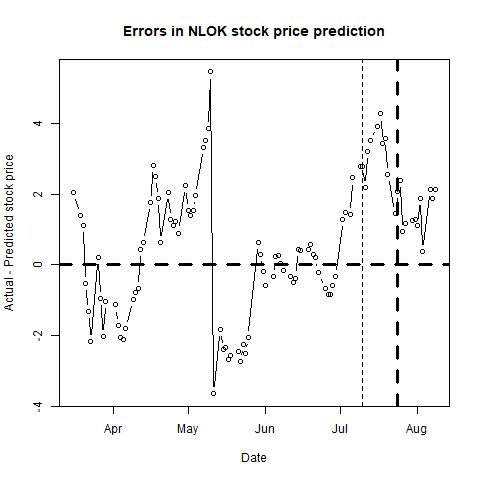

Data behind this chart, as committed beside it:
, п..ticker, date, close, sp500, nasdaq, bond, tbill, stock_return, market_return, daily_riskfree_rate, riskfree_rate_return, rmrf, alpha, b_mkt, b_smb, b_hml, b_umd, pred_close, pred_closediff, newdate
1, NLOK, 43175, 27.37, 2752, 7482, 2.85, 1.78, -0.006192, 0.001703, 7.69932e-05, 7.69902e-05, 0.001626, #N/A, #N/A, #N/A, #N/A, #N/A, 25.33, 2.043, 2018-03-16
2, NLOK, 43178, 26.67, 2713, 7344, 2.85, 1.8, -0.02591, -0.01431, 0.0037, 7.69902e-05, -0.01438, #N/A, #N/A, #N/A, #N/A, #N/A, 25.26, 1.407, 2018-03-19
3, NLOK, 43179, 26.52, 2717, 7364, 2.89, 1.81, -0.00564, 0.001482, 0.003729, 7.80555e-05, 0.001404, #N/A, #N/A, #N/A, #N/A, #N/A, 25.41, 1.11, 2018-03-20
4, NLOK, 43180, 26.93, 2712, 7345, 2.89, 1.74, 0.01534, -0.001847, 0.003729, 7.80555e-05, -0.001925, #N/A, #N/A, #N/A, #N/A, #N/A, 27.46, -0.5308, 2018-03-21
5, NLOK, 43181, 26.6, 2644, 7167, 2.83, 1.72, -0.01233, -0.02548, 0.003686, 7.64574e-05, -0.02556, #N/A, #N/A, #N/A, #N/A, #N/A, 27.92, -1.323, 2018-03-22
6, NLOK, 43182, 25.7, 2588, 6993, 2.82, 1.74, -0.03442, -0.02119, 0.003679, 7.6191e-05, -0.02127, #N/A, #N/A, #N/A, #N/A, #N/A, 27.87, -2.166, 2018-03-23
7, NLOK, 43185, 26.21, 2659, 7221, 2.85, 1.79, 0.01965, 0.0268, 0.0037, 7.69902e-05, 0.02672, #N/A, #N/A, #N/A, #N/A, #N/A, 26, 0.2128, 2018-03-26
8, NLOK, 43186, 25.51, 2613, 7009, 2.78, 1.77, -0.02707, -0.01743, 0.00365, 7.51249e-05, -0.0175, #N/A, #N/A, #N/A, #N/A, #N/A, 26.45, -0.9446, 2018-03-27
9, NLOK, 43187, 25.64, 2605, 6949, 2.77, 1.73, 0.005083, -0.002924, 0.003642, 7.48583e-05, -0.002998, #N/A, #N/A, #N/A, #N/A, #N/A, 27.68, -2.038, 2018-03-28
10, NLOK, 43188, 25.85, 2641, 7063, 2.74, 1.73, 0.008157, 0.01368, 0.00362, 7.40585e-05, 0.0136, #N/A, #N/A, #N/A, #N/A, #N/A, 26.88, -1.034, 2018-03-29
11, NLOK, 43192, 25.2, 2582, 6870, 2.73, 1.77, -0.02547, -0.02259, 0.003613, 7.37918e-05, -0.02266, #N/A, #N/A, #N/A, #N/A, #N/A, 26.33, -1.131, 2018-04-02
12, NLOK, 43193, 25.68, 2614, 6941, 2.79, 1.75, 0.01887, 0.01253, 0.003657, 7.53915e-05, 0.01246, #N/A, #N/A, #N/A, #N/A, #N/A, 27.39, -1.713, 2018-04-03
13, NLOK, 43194, 26.1, 2645, 7042, 2.79, 1.71, 0.01622, 0.0115, 0.003657, 7.53915e-05, 0.01143, #N/A, #N/A, #N/A, #N/A, #N/A, 28.16, -2.057, 2018-04-04
14, NLOK, 43195, 26.15, 2663, 7077, 2.83, 1.72, 0.001914, 0.006839, 0.003686, 7.64574e-05, 0.006762, #N/A, #N/A, #N/A, #N/A, #N/A, 28.25, -2.102, 2018-04-05
15, NLOK, 43196, 26, 2604, 6915, 2.77, 1.73, -0.005753, -0.02216, 0.003642, 7.48583e-05, -0.02224, #N/A, #N/A, #N/A, #N/A, #N/A, 27.8, -1.803, 2018-04-06
16, NLOK, 43199, 25.98, 2613, 6950, 2.78, 1.76, -0.0007695, 0.003331, 0.00365, 7.51249e-05, 0.003256, #N/A, #N/A, #N/A, #N/A, #N/A, 26.95, -0.9709, 2018-04-09
17, NLOK, 43200, 26.45, 2657, 7094, 2.8, 1.74, 0.01793, 0.01659, 0.003664, 7.5658e-05, 0.01651, #N/A, #N/A, #N/A, #N/A, #N/A, 27.24, -0.7937, 2018-04-10
18, NLOK, 43201, 26.83, 2642, 7069, 2.79, 1.73, 0.01426, -0.00554, 0.003657, 7.53915e-05, -0.005615, #N/A, #N/A, #N/A, #N/A, #N/A, 27.49, -0.663, 2018-04-11
19, NLOK, 43202, 27.6, 2664, 7140, 2.83, 1.75, 0.0283, 0.008219, 0.003686, 7.64574e-05, 0.008142, #N/A, #N/A, #N/A, #N/A, #N/A, 27.17, 0.4295, 2018-04-12
20, NLOK, 43203, 27.52, 2656, 7107, 2.82, 1.76, -0.002903, -0.002894, 0.003679, 7.6191e-05, -0.00297, #N/A, #N/A, #N/A, #N/A, #N/A, 26.88, 0.6358, 2018-04-13
21, NLOK, 43206, 27.75, 2678, 7156, 2.83, 1.79, 0.008323, 0.008077, 0.003686, 7.64574e-05, 0.008001, #N/A, #N/A, #N/A, #N/A, #N/A, 25.98, 1.77, 2018-04-16
22, NLOK, 43207, 27.92, 2706, 7281, 2.82, 1.8, 0.006107, 0.0106, 0.003679, 7.6191e-05, 0.01053, #N/A, #N/A, #N/A, #N/A, #N/A, 25.12, 2.804, 2018-04-17
23, NLOK, 43208, 27.91, 2709, 7295, 2.87, 1.81, -0.0003582, 0.0008324, 0.003714, 7.75229e-05, 0.0007549, #N/A, #N/A, #N/A, #N/A, #N/A, 25.41, 2.5, 2018-04-18
24, NLOK, 43209, 27.85, 2693, 7238, 2.92, 1.82, -0.002152, -0.005744, 0.00375, 7.88543e-05, -0.005823, #N/A, #N/A, #N/A, #N/A, #N/A, 25.97, 1.885, 2018-04-19
25, NLOK, 43210, 27.71, 2670, 7146, 2.96, 1.81, -0.00504, -0.008571, 0.003778, 7.99188e-05, -0.008651, #N/A, #N/A, #N/A, #N/A, #N/A, 27.09, 0.6233, 2018-04-20
26, NLOK, 43213, 27.76, 2670, 7129, 2.98, 1.87, 0.001803, 5.56981e-05, 0.003792, 8.0451e-05, -2.47529e-05, #N/A, #N/A, #N/A, #N/A, #N/A, 25.7, 2.056, 2018-04-23
27, NLOK, 43214, 27.69, 2635, 7007, 3, 1.87, -0.002525, -0.01347, 0.003805, 8.0983e-05, -0.01355, #N/A, #N/A, #N/A, #N/A, #N/A, 26.4, 1.292, 2018-04-24
28, NLOK, 43215, 28.48, 2639, 7004, 3.03, 1.85, 0.02813, 0.001835, 0.003826, 8.17809e-05, 0.001753, #N/A, #N/A, #N/A, #N/A, #N/A, 27.35, 1.125, 2018-04-25
29, NLOK, 43216, 28.64, 2667, 7119, 3, 1.82, 0.005602, 0.01038, 0.003805, 8.0983e-05, 0.0103, #N/A, #N/A, #N/A, #N/A, #N/A, 27.41, 1.233, 2018-04-26
30, NLOK, 43217, 27.8, 2670, 7120, 2.96, 1.82, -0.02977, 0.001111, 0.003778, 7.99188e-05, 0.001031, #N/A, #N/A, #N/A, #N/A, #N/A, 26.9, 0.9003, 2018-04-27
31, NLOK, 43220, 27.79, 2648, 7066, 2.95, 1.87, -0.0003598, -0.00822, 0.003771, 7.96527e-05, -0.0083, #N/A, #N/A, #N/A, #N/A, #N/A, 25.55, 2.236, 2018-04-30
32, NLOK, 43221, 27.67, 2655, 7131, 2.97, 1.85, -0.004327, 0.002546, 0.003785, 8.01849e-05, 0.002466, #N/A, #N/A, #N/A, #N/A, #N/A, 26.14, 1.533, 2018-05-01
33, NLOK, 43222, 27.92, 2636, 7101, 2.97, 1.84, 0.008994, -0.007233, 0.003785, 8.01849e-05, -0.007313, #N/A, #N/A, #N/A, #N/A, #N/A, 26.53, 1.392, 2018-05-02
34, NLOK, 43223, 27.73, 2630, 7088, 2.94, 1.84, -0.006828, -0.002257, 0.003764, 7.93866e-05, -0.002337, #N/A, #N/A, #N/A, #N/A, #N/A, 26.2, 1.533, 2018-05-03
35, NLOK, 43224, 27.84, 2663, 7210, 2.95, 1.84, 0.003959, 0.01273, 0.003771, 7.96527e-05, 0.01265, #N/A, #N/A, #N/A, #N/A, #N/A, 25.88, 1.96, 2018-05-04
36, NLOK, 43227, 28.44, 2673, 7265, 2.95, 1.86, 0.02132, 0.003451, 0.003771, 7.96527e-05, 0.003372, #N/A, #N/A, #N/A, #N/A, #N/A, 25.11, 3.329, 2018-05-07
37, NLOK, 43228, 28.6, 2672, 7267, 2.97, 1.87, 0.00561, -0.0002658, 0.003785, 8.01849e-05, -0.000346, #N/A, #N/A, #N/A, #N/A, #N/A, 25.07, 3.526, 2018-05-08
38, NLOK, 43229, 28.75, 2698, 7340, 3, 1.88, 0.005231, 0.009637, 0.003805, 8.0983e-05, 0.009556, #N/A, #N/A, #N/A, #N/A, #N/A, 24.9, 3.848, 2018-05-09
39, NLOK, 43230, 29.18, 2723, 7405, 2.97, 1.9, 0.01485, 0.009326, 0.003785, 8.01849e-05, 0.009246, #N/A, #N/A, #N/A, #N/A, #N/A, 23.72, 5.459, 2018-05-10
40, NLOK, 43231, 19.52, 2728, 7403, 2.97, 1.92, -0.402, 0.001705, 0.003785, 8.01849e-05, 0.001625, #N/A, #N/A, #N/A, #N/A, #N/A, 23.16, -3.643, 2018-05-11
41, NLOK, 43234, 21.4, 2730, 7411, 3, 1.93, 0.09195, 0.0008855, 0.003805, 8.0983e-05, 0.0008045, #N/A, #N/A, #N/A, #N/A, #N/A, 23.23, -1.826, 2018-05-14
42, NLOK, 43235, 22.33, 2711, 7352, 3.08, 1.92, 0.04254, -0.006868, 0.00386, 8.31101e-05, -0.006951, #N/A, #N/A, #N/A, #N/A, #N/A, 24.73, -2.404, 2018-05-15
43, NLOK, 43236, 22.35, 2722, 7398, 3.09, 1.92, 0.0008953, 0.004055, 0.003866, 8.33759e-05, 0.003971, #N/A, #N/A, #N/A, #N/A, #N/A, 24.69, -2.339, 2018-05-16
44, NLOK, 43237, 22.32, 2720, 7382, 3.11, 1.92, -0.001343, -0.0008581, 0.00388, 8.39074e-05, -0.000942, #N/A, #N/A, #N/A, #N/A, #N/A, 25, -2.679, 2018-05-17
45, NLOK, 43238, 22.19, 2713, 7354, 3.06, 1.91, -0.005841, -0.002633, 0.003846, 8.25785e-05, -0.002716, #N/A, #N/A, #N/A, #N/A, #N/A, 24.76, -2.565, 2018-05-18
46, NLOK, 43241, 21.59, 2733, 7394, 3.06, 1.93, -0.02741, 0.007358, 0.003846, 8.25785e-05, 0.007276, #N/A, #N/A, #N/A, #N/A, #N/A, 24.04, -2.454, 2018-05-21
47, NLOK, 43242, 21.37, 2724, 7378, 3.06, 1.93, -0.01024, -0.003139, 0.003846, 8.25785e-05, -0.003222, #N/A, #N/A, #N/A, #N/A, #N/A, 24.1, -2.731, 2018-05-22
48, NLOK, 43243, 21.32, 2733, 7426, 3.01, 1.92, -0.002342, 0.003241, 0.003812, 8.1249e-05, 0.00316, #N/A, #N/A, #N/A, #N/A, #N/A, 23.58, -2.262, 2018-05-23
49, NLOK, 43244, 20.99, 2728, 7424, 2.98, 1.91, -0.0156, -0.002024, 0.003792, 8.0451e-05, -0.002104, #N/A, #N/A, #N/A, #N/A, #N/A, 23.49, -2.503, 2018-05-24
50, NLOK, 43245, 21.06, 2721, 7434, 2.93, 1.9, 0.003329, -0.002362, 0.003757, 7.91204e-05, -0.002441, #N/A, #N/A, #N/A, #N/A, #N/A, 23.11, -2.052, 2018-05-25
51, NLOK, 43249, 21.02, 2690, 7397, 2.77, 1.93, -0.001901, -0.01163, 0.003642, 7.48583e-05, -0.01171, #N/A, #N/A, #N/A, #N/A, #N/A, 20.39, 0.6343, 2018-05-29
52, NLOK, 43250, 21.05, 2724, 7462, 2.84, 1.94, 0.001426, 0.01262, 0.003693, 7.67238e-05, 0.01254, #N/A, #N/A, #N/A, #N/A, #N/A, 20.74, 0.3067, 2018-05-30
53, NLOK, 43251, 20.78, 2705, 7442, 2.83, 1.93, -0.01291, -0.006902, 0.003686, 7.64574e-05, -0.006978, #N/A, #N/A, #N/A, #N/A, #N/A, 20.97, -0.1947, 2018-05-31
54, NLOK, 43252, 21.02, 2735, 7554, 2.89, 1.92, 0.01148, 0.01079, 0.003729, 7.80555e-05, 0.01071, #N/A, #N/A, #N/A, #N/A, #N/A, 21.6, -0.5835, 2018-06-01
55, NLOK, 43255, 21.15, 2747, 7606, 2.94, 1.94, 0.006166, 0.00447, 0.003764, 7.93866e-05, 0.004391, #N/A, #N/A, #N/A, #N/A, #N/A, 21.48, -0.3265, 2018-06-04
56, NLOK, 43256, 21.34, 2749, 7638, 2.92, 1.94, 0.008943, 0.0007002, 0.00375, 7.88543e-05, 0.0006214, #N/A, #N/A, #N/A, #N/A, #N/A, 21.11, 0.2297, 2018-06-05
57, NLOK, 43257, 21.54, 2772, 7689, 2.97, 1.95, 0.009328, 0.008531, 0.003785, 8.01849e-05, 0.008451, #N/A, #N/A, #N/A, #N/A, #N/A, 21.27, 0.2709, 2018-06-06
58, NLOK, 43258, 21.3, 2770, 7635, 2.93, 1.94, -0.0112, -0.0007122, 0.003757, 7.91204e-05, -0.0007913, #N/A, #N/A, #N/A, #N/A, #N/A, 21.25, 0.05367, 2018-06-07
59, NLOK, 43259, 21.32, 2779, 7646, 2.93, 1.93, 0.0009385, 0.00312, 0.003757, 7.91204e-05, 0.003041, #N/A, #N/A, #N/A, #N/A, #N/A, 21.49, -0.1713, 2018-06-08
60, NLOK, 43262, 21.2, 2782, 7660, 2.96, 1.94, -0.005644, 0.00107, 0.003778, 7.99188e-05, 0.0009905, #N/A, #N/A, #N/A, #N/A, #N/A, 21.53, -0.3332, 2018-06-11
... 41 more rows
